8-way image classification set "Fine-grained-weed-recognition" from GitHub (IPCLab-NEAU/Fine-grained-weed-recognition); label vocabulary: abutilon, amaranthus, chenopodium, cirsium, cyperus, descurainia, maize, portulaca.

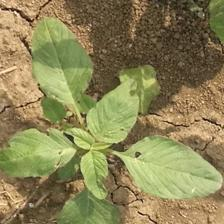
Label: amaranthus

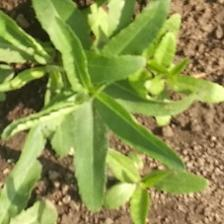
Label: cirsium

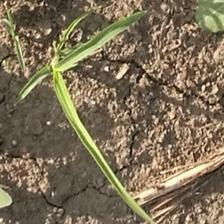
Label: cyperus

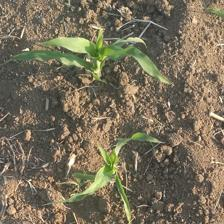
Label: maize

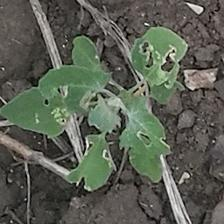
Label: chenopodium

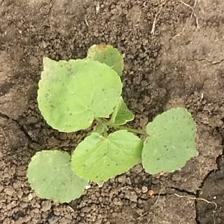
Label: abutilon
